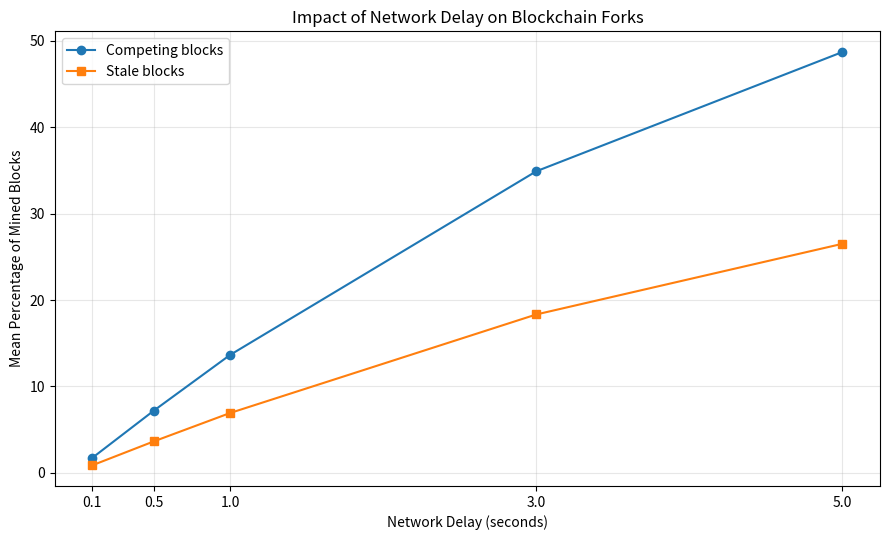

Generate this figure with matplotlib:

# CONSENSUS LAB - FINAL NETWORK EXPERIMENTS
# Five-node blockchain simulation
# Repeated experiments with different network delays

import csv
import heapq
import random
import statistics
from collections import Counter, defaultdict
from pathlib import Path

import matplotlib.pyplot as plt


NODES = ["Alice", "Bob", "Charlie", "David", "Emma"]
DELAYS = [0.1, 0.5, 1.0, 3.0, 5.0]
REPETITIONS = 100
SIMULATION_TIME = 1000.0
AVERAGE_BLOCK_INTERVAL = 10.0
BASE_SEED = 2026

RESULTS_DIR = Path("results")
RESULTS_DIR.mkdir(exist_ok=True)


class BlockchainNetwork:
    def __init__(self, delay, seed):
        self.delay = delay
        self.rng = random.Random(seed)
        self.time = 0.0
        self.events = []
        self.event_number = 0
        self.block_number = 0

        self.blocks = {
            0: {"parent": None, "height": 0}
        }

        self.known = {n: {0} for n in NODES}
        self.tips = {n: 0 for n in NODES}
        self.pending = {n: set() for n in NODES}

    def schedule(self, time, action, data):
        self.event_number += 1
        heapq.heappush(
            self.events,
            (time, self.event_number, action, data)
        )

    def schedule_mining(self, node):
        # Total expected network mining interval: 10 seconds
        rate = 1 / (AVERAGE_BLOCK_INTERVAL * len(NODES))
        wait = self.rng.expovariate(rate)
        next_time = self.time + wait

        if next_time <= SIMULATION_TIME:
            self.schedule(next_time, "mine", node)

    def choose_tip(self, node, block_id):
        old = self.tips[node]
        new_height = self.blocks[block_id]["height"]
        old_height = self.blocks[old]["height"]

        # Deterministic tie-breaking:
        # higher chain first, then smaller block ID.
        if (
            new_height > old_height
            or (
                new_height == old_height
                and block_id < old
            )
        ):
            self.tips[node] = block_id

    def accept_block(self, node, block_id):
        if block_id in self.known[node]:
            return

        self.pending[node].add(block_id)

        # Process blocks only after their parents are known.
        changed = True

        while changed:
            changed = False

            for candidate in sorted(self.pending[node]):
                parent = self.blocks[candidate]["parent"]

                if parent in self.known[node]:
                    self.pending[node].remove(candidate)
                    self.known[node].add(candidate)
                    self.choose_tip(node, candidate)
                    changed = True
                    break

    def mine(self, node):
        parent = self.tips[node]

        self.block_number += 1
        block_id = self.block_number

        self.blocks[block_id] = {
            "parent": parent,
            "height": self.blocks[parent]["height"] + 1
        }

        self.known[node].add(block_id)
        self.choose_tip(node, block_id)

        # Broadcast to all other nodes.
        for receiver in NODES:
            if receiver != node:
                self.schedule(
                    self.time + self.delay,
                    "receive",
                    (receiver, block_id)
                )

        self.schedule_mining(node)

    def main_chain(self, tip):
        chain = set()
        current = tip

        while current is not None:
            chain.add(current)
            current = self.blocks[current]["parent"]

        return chain

    def run(self):
        for node in NODES:
            self.schedule_mining(node)

        # Process all mining and delivery events.
        # Mining stops at SIMULATION_TIME, but pending
        # deliveries continue afterward.
        while self.events:
            time, _, action, data = heapq.heappop(self.events)
            self.time = time

            if action == "mine":
                self.mine(data)
            else:
                node, block_id = data
                self.accept_block(node, block_id)

        final_tips = set(self.tips.values())
        agreement = len(final_tips) == 1

        # All nodes should know all blocks after delivery.
        all_delivered = all(
            len(self.known[node]) == len(self.blocks)
            for node in NODES
        )

        if not all_delivered:
            raise RuntimeError("Some blocks were not delivered")

        # Count blocks that share a parent with another block.
        parent_counts = Counter(
            block["parent"]
            for block_id, block in self.blocks.items()
            if block_id != 0
        )

        competing_blocks = sum(
            count
            for count in parent_counts.values()
            if count > 1
        )

        fork_events = sum(
            1 for count in parent_counts.values()
            if count > 1
        )

        # Deterministic chain selection should converge.
        if not agreement:
            raise RuntimeError("Nodes did not converge")

        tip = next(iter(final_tips))
        main_chain = self.main_chain(tip)

        stale_blocks = self.block_number - (
            len(main_chain) - 1
        )

        return {
            "delay": self.delay,
            "blocks_mined": self.block_number,
            "fork_events": fork_events,
            "competing_blocks": competing_blocks,
            "competing_block_percent": (
                100 * competing_blocks / self.block_number
                if self.block_number else 0
            ),
            "stale_block_percent": (
                100 * stale_blocks / self.block_number
                if self.block_number else 0
            ),
            "agreement": int(agreement)
        }


def main():
    all_rows = []
    summary = []

    print("=== FINAL MULTI-NODE EXPERIMENT ===")
    print(f"Nodes: {len(NODES)}")
    print(f"Repetitions per delay: {REPETITIONS}")
    print(f"Total simulations: {len(DELAYS) * REPETITIONS}")
    print()

    for delay_index, delay in enumerate(DELAYS):
        rows = []

        for repetition in range(REPETITIONS):
            seed = (
                BASE_SEED
                + delay_index * REPETITIONS
                + repetition
            )

            network = BlockchainNetwork(delay, seed)
            result = network.run()

            result["repetition"] = repetition + 1
            result["seed"] = seed

            rows.append(result)
            all_rows.append(result)

        mean_competing = statistics.mean(
            r["competing_block_percent"] for r in rows
        )

        mean_stale = statistics.mean(
            r["stale_block_percent"] for r in rows
        )

        mean_forks = statistics.mean(
            r["fork_events"] for r in rows
        )

        agreement_rate = statistics.mean(
            r["agreement"] for r in rows
        ) * 100

        summary.append({
            "delay_seconds": delay,
            "mean_competing_percent": round(mean_competing, 3),
            "mean_stale_percent": round(mean_stale, 3),
            "mean_fork_events": round(mean_forks, 3),
            "agreement_percent": round(agreement_rate, 2)
        })

        print(
            f"Delay {delay:>4.1f}s | "
            f"Competing: {mean_competing:>6.2f}% | "
            f"Stale: {mean_stale:>6.2f}% | "
            f"Agreement: {agreement_rate:.1f}%"
        )

    save_csv(
        RESULTS_DIR / "multi_node_all_runs.csv",
        all_rows
    )

    save_csv(
        RESULTS_DIR / "multi_node_summary.csv",
        summary
    )

    delays = [r["delay_seconds"] for r in summary]
    competing = [
        r["mean_competing_percent"] for r in summary
    ]
    stale = [
        r["mean_stale_percent"] for r in summary
    ]

    plt.figure(figsize=(9, 5.5))

    plt.plot(
        delays, competing,
        marker="o",
        label="Competing blocks"
    )

    plt.plot(
        delays, stale,
        marker="s",
        label="Stale blocks"
    )

    plt.xlabel("Network Delay (seconds)")
    plt.ylabel("Mean Percentage of Mined Blocks")
    plt.title("Impact of Network Delay on Blockchain Forks")
    plt.xticks(delays)
    plt.grid(alpha=0.3)
    plt.legend()
    plt.tight_layout()

    plt.savefig(
        RESULTS_DIR / "multi_node_final_graph.png",
        dpi=300
    )

    plt.savefig(
        RESULTS_DIR / "multi_node_final_graph.pdf"
    )

    plt.close()

    print("\nFiles saved successfully!")
    print("FINAL NETWORK EXPERIMENT COMPLETE!")


def save_csv(path, rows):
    with path.open("w", newline="") as file:
        writer = csv.DictWriter(
            file,
            fieldnames=list(rows[0].keys())
        )
        writer.writeheader()
        writer.writerows(rows)


if __name__ == "__main__":
    main()
